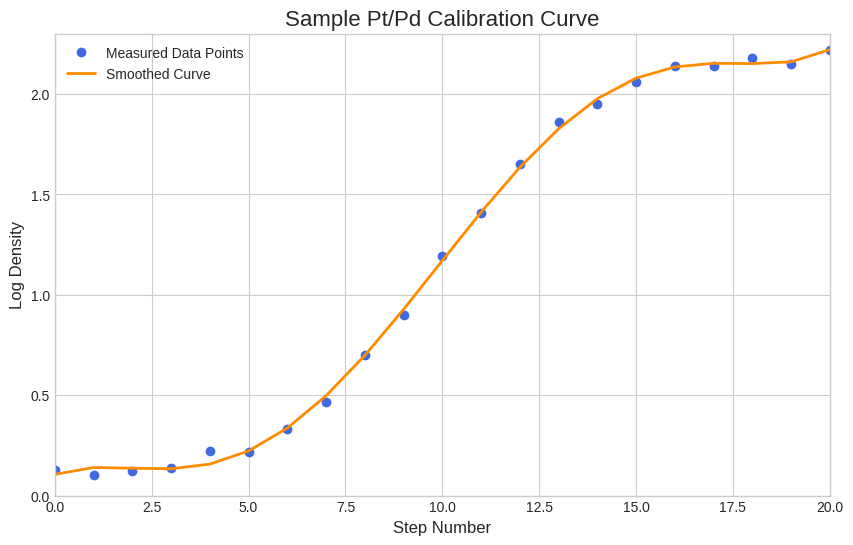

Write the Python code that produced this figure.
import matplotlib.pyplot as plt
import numpy as np

def generate_plot():
    """
    Generates and saves a sample calibration curve plot.
    This function creates a plot that is representative of the kind of
    visualizations produced by the Pt/Pd Calibration Studio.
    """
    # Generate sample data for a 21-step tablet
    steps = np.arange(21)
    # Create a sigmoid-like curve for the density data + some noise
    k = 0.5  # Steepness
    x0 = 10  # Mid-point
    max_density = 2.2
    min_density = 0.1
    noise = np.random.normal(0, 0.03, len(steps))
    densities = (max_density - min_density) / (1 + np.exp(-k * (steps - x0))) + min_density + noise

    # Ensure densities don't dip below the minimum
    densities = np.maximum(min_density, densities)

    # Create the plot
    plt.style.use('seaborn-v0_8-whitegrid')
    fig, ax = plt.subplots(figsize=(10, 6))

    # Plot the raw data points
    ax.plot(steps, densities, 'o', label='Measured Data Points', color='royalblue')

    # Optional: Plot a smoothed line (e.g., using a polynomial fit)
    try:
        z = np.polyfit(steps, densities, 5)
        p = np.poly1d(z)
        ax.plot(steps, p(steps), '-', label='Smoothed Curve', color='darkorange', linewidth=2)
    except np.linalg.LinAlgError:
        # Fallback if polyfit fails, which is unlikely here
        # but good practice for more complex data.
        pass

    # Set titles and labels
    ax.set_title('Sample Pt/Pd Calibration Curve', fontsize=16)
    ax.set_xlabel('Step Number', fontsize=12)
    ax.set_ylabel('Log Density', fontsize=12)
    ax.legend()
    ax.grid(True)

    # Set axis limits
    ax.set_xlim(0, 20)
    ax.set_ylim(0, max_density + 0.1)

    # Save the figure
    output_filename = 'sample_calibration_curve.png'
    plt.savefig(output_filename)

    print(f"Successfully generated and saved plot to '{output_filename}'")

if __name__ == '__main__':
    generate_plot()
